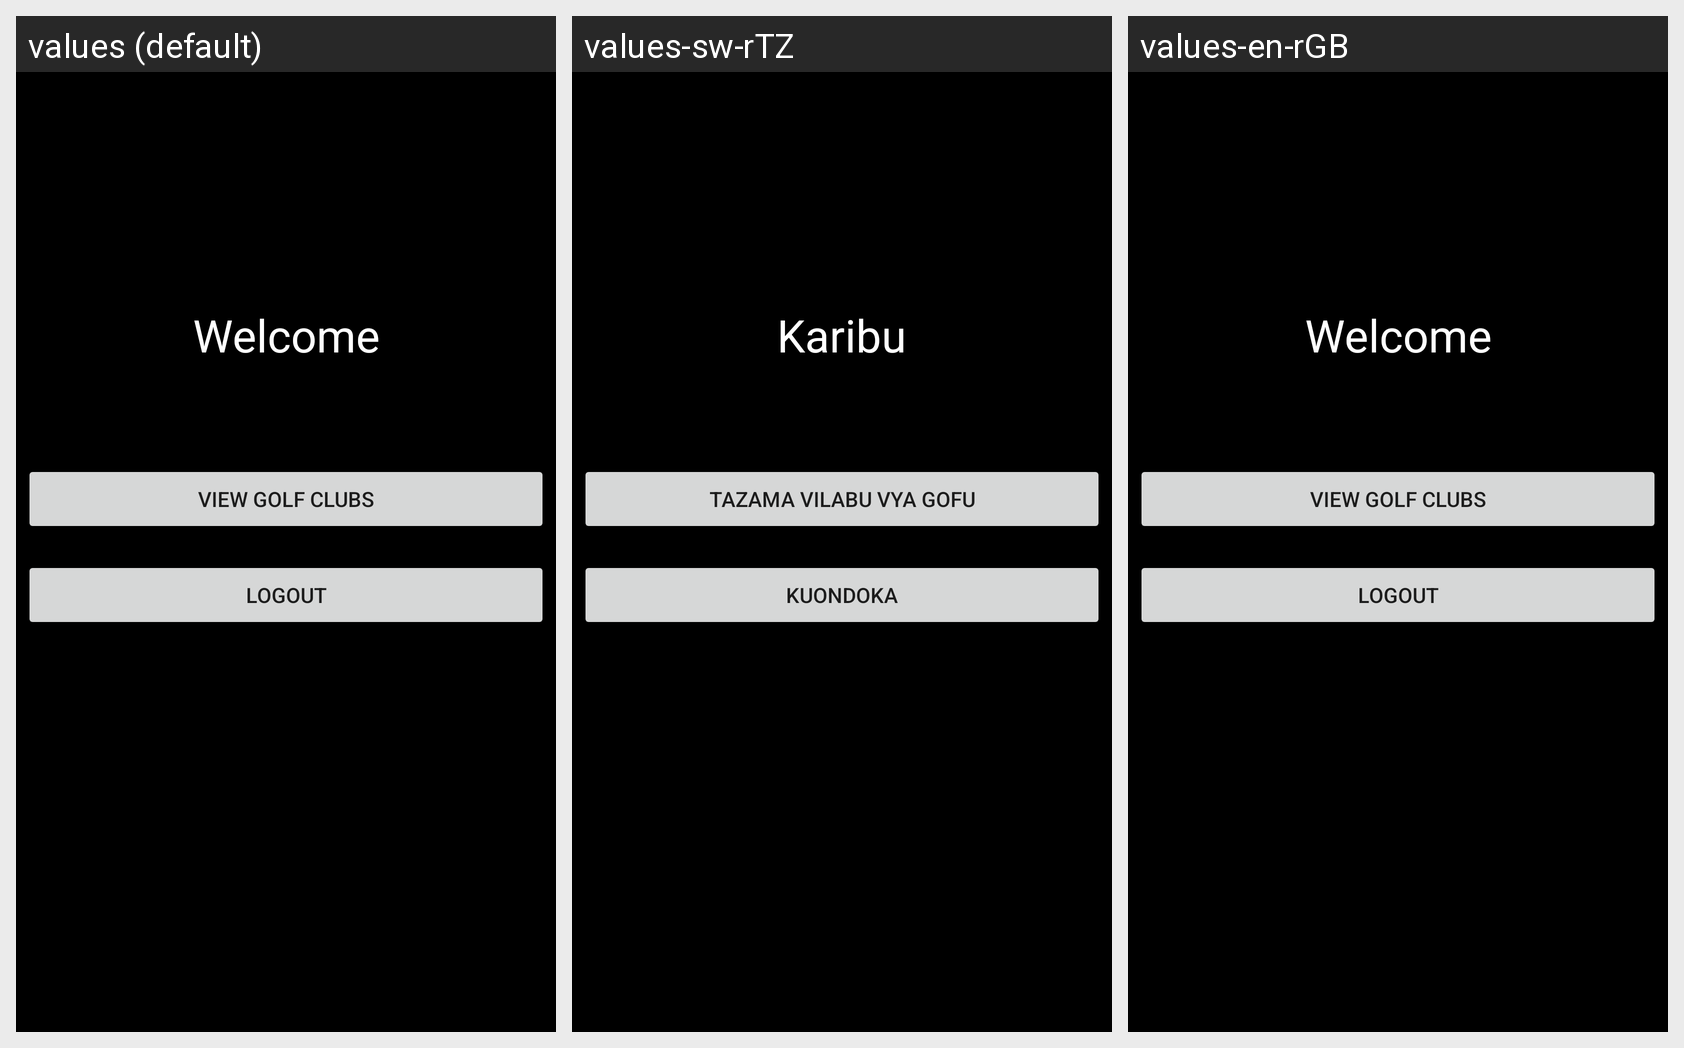

The Android screen below is rendered under several locales of the same app. Produce the string resources it draws, with the default and per-locale values.
Android screen res/layout/activity_dashboard.xml rendered under 3 locales, left to right: values (default), values-sw-rTZ, values-en-rGB. Device: Nexus 5 (rendered at 1080×1920; each locale shown at half size, 540×960, under a caption strip naming it); theme Theme.TheGolfClub.
Strings drawn on this screen, with the default value and each locale's value (text and hints the layout hard-codes appear in the picture but are not listed):

successful
  values: Welcome
  values-sw-rTZ: Karibu
  values-en-rGB: Welcome

golf_list
  values: View golf clubs
  values-sw-rTZ: Tazama vilabu vya gofu
  values-en-rGB: View golf clubs

logout
  values: Logout
  values-sw-rTZ: Kuondoka
  values-en-rGB: Logout
